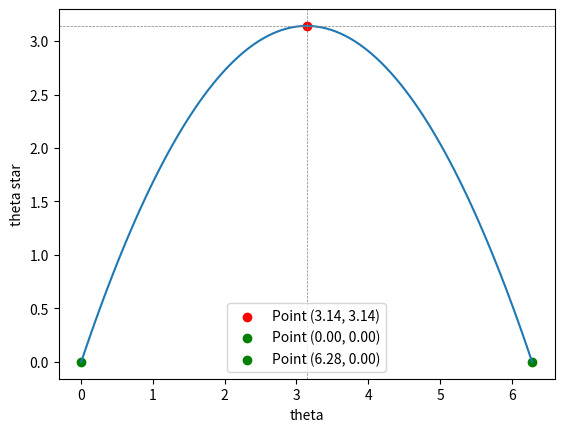

Here is the Python script that generated this plot:
import numpy as np
import matplotlib.pyplot as plt

theta_value = np.linspace(0,2*np.pi,100)
theta_star = np.zeros(len(theta_value))
for i in range(0, len(theta_value)):
    theta_i = theta_value[i]
    theta_star[i] = np.pi - (theta_i - np.pi)**2/np.pi

point_x = np.pi
point_y = np.pi  # Adjust based on the actual value on the line

plt.figure()
plt.plot(theta_value, theta_star)
plt.scatter(point_x, point_y, color='red', label=f'Point ({point_x:.2f}, {point_y:.2f})')  # Mark the point
plt.axhline(point_y, color='gray', linestyle='--', linewidth=0.5)  # Optional: horizontal line for reference
plt.axvline(point_x, color='gray', linestyle='--', linewidth=0.5)  # Optional: vertical line for reference
plt.scatter(0, 0, color='green', label=f'Point ({0:.2f}, {0:.2f})')  # Mark the point
plt.scatter(2*np.pi, 0, color='green', label=f'Point ({2*np.pi:.2f}, {0:.2f})')  # Mark the point
plt.xlabel("theta")
plt.ylabel("theta star")
plt.legend()
plt.show()